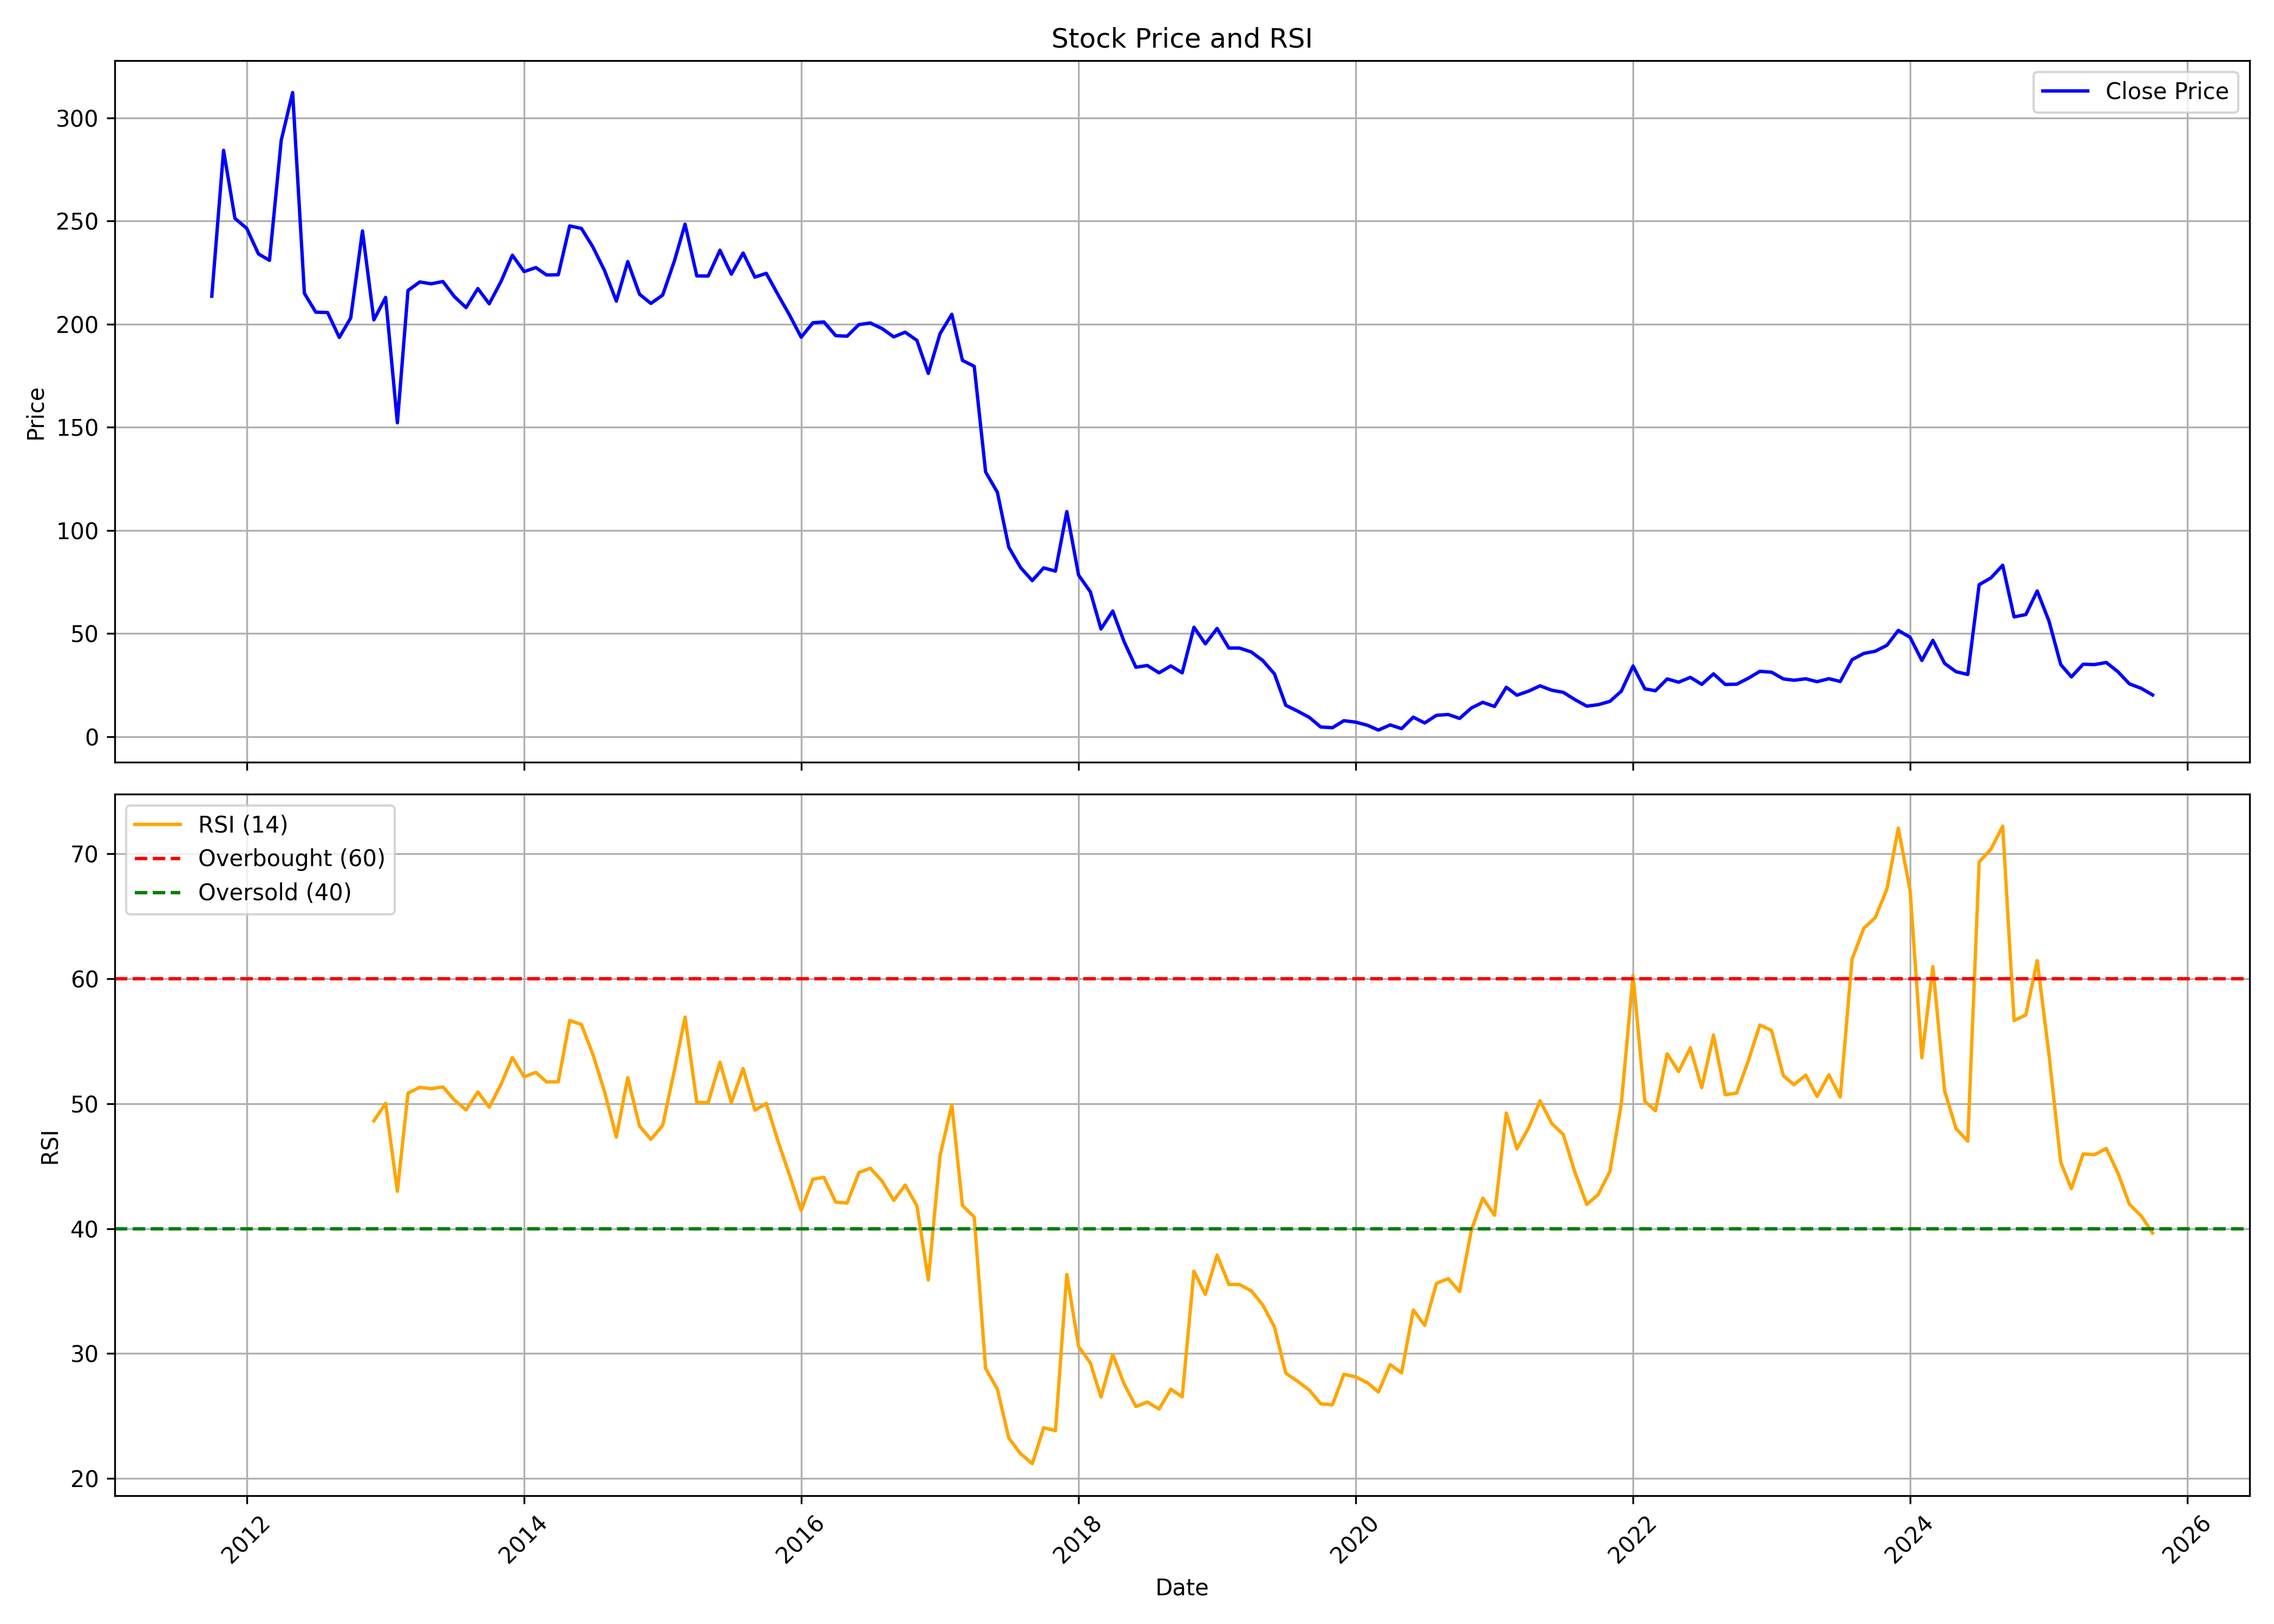

Values plotted in this chart, from the file beside it:
, date, symbol, open, high, low, close, volume, rsi
0, 2011-10-01, FLEXITUFF, 154, 236.1, 139.4, 213.5, 38985219, 
1, 2011-11-01, FLEXITUFF, 212.2, 291.6, 203.5, 284.2, 16254702, 
2, 2011-12-01, FLEXITUFF, 289.6, 297.3, 227.3, 251.2, 2523181, 
3, 2012-01-01, FLEXITUFF, 249.5, 270, 235.5, 246.4, 1312613, 
4, 2012-02-01, FLEXITUFF, 244.9, 279.7, 225.9, 234, 836032, 
5, 2012-03-01, FLEXITUFF, 231.7, 291.3, 225.1, 230.9, 2917545, 
6, 2012-04-01, FLEXITUFF, 251.1, 332.5, 241.5, 289.1, 2277575, 
7, 2012-05-01, FLEXITUFF, 289.6, 377.4, 233.4, 312.2, 2297395, 
8, 2012-06-01, FLEXITUFF, 314.2, 322, 211.1, 214.9, 1059272, 
9, 2012-07-01, FLEXITUFF, 213.6, 224.8, 198.3, 205.8, 1827477, 
10, 2012-08-01, FLEXITUFF, 204.7, 227.8, 191.7, 205.6, 700198, 
11, 2012-09-01, FLEXITUFF, 212, 214.2, 188.4, 193.6, 532935, 
12, 2012-10-01, FLEXITUFF, 196.8, 228.8, 180.9, 203, 1075911, 
13, 2012-11-01, FLEXITUFF, 206.8, 247.6, 189.4, 245.1, 1936827, 
14, 2012-12-01, FLEXITUFF, 246.6, 246.6, 174.4, 202, 1606064, 48.63
15, 2013-01-01, FLEXITUFF, 203.6, 224.9, 197.3, 212.9, 1049585, 50.03
16, 2013-02-01, FLEXITUFF, 213, 255.3, 126.9, 152.2, 3050226, 42.99
17, 2013-03-01, FLEXITUFF, 152.7, 239.6, 149.1, 216.3, 1402674, 50.85
18, 2013-04-01, FLEXITUFF, 217, 226.4, 209.3, 220.4, 574547, 51.31
19, 2013-05-01, FLEXITUFF, 220.4, 235.5, 214.4, 219.5, 993594, 51.2
20, 2013-06-01, FLEXITUFF, 221.7, 228.7, 187.5, 220.6, 722396, 51.34
21, 2013-07-01, FLEXITUFF, 219.9, 223.9, 207.1, 213.4, 600087, 50.3
22, 2013-08-01, FLEXITUFF, 213.6, 214.5, 200.2, 208, 412325, 49.5
23, 2013-09-01, FLEXITUFF, 208.1, 235, 207.4, 217.2, 433414, 50.94
24, 2013-10-01, FLEXITUFF, 218.3, 227.5, 170, 209.9, 510633, 49.72
25, 2013-11-01, FLEXITUFF, 214.5, 243.2, 209.2, 220.6, 350340, 51.55
26, 2013-12-01, FLEXITUFF, 221.9, 266.2, 213.1, 233.4, 796647, 53.7
27, 2014-01-01, FLEXITUFF, 229.9, 235.6, 221.4, 225.5, 529929, 52.15
28, 2014-02-01, FLEXITUFF, 226.9, 234.8, 222.9, 227.4, 351997, 52.51
29, 2014-03-01, FLEXITUFF, 227, 231.8, 220.9, 223.8, 348623, 51.74
30, 2014-04-01, FLEXITUFF, 225.9, 232.8, 222.9, 223.9, 325216, 51.76
31, 2014-05-01, FLEXITUFF, 223.9, 307, 216, 247.6, 417138, 56.66
32, 2014-06-01, FLEXITUFF, 247.7, 259.4, 239.1, 246.4, 342499, 56.34
33, 2014-07-01, FLEXITUFF, 246.4, 253.2, 233.6, 237.4, 449728, 53.96
34, 2014-08-01, FLEXITUFF, 237.9, 245.6, 192.1, 225.9, 470191, 50.96
35, 2014-09-01, FLEXITUFF, 222.9, 233.4, 201.7, 211.1, 565604, 47.33
36, 2014-10-01, FLEXITUFF, 212.6, 234, 175.7, 230.3, 399782, 52.09
37, 2014-11-01, FLEXITUFF, 231, 258.8, 200.3, 214.5, 638568, 48.22
38, 2014-12-01, FLEXITUFF, 214.6, 229.5, 204.1, 210, 520415, 47.15
39, 2015-01-01, FLEXITUFF, 210, 236.3, 205.6, 214.1, 440950, 48.26
40, 2015-02-01, FLEXITUFF, 215, 238.8, 209.1, 230.6, 395601, 52.68
41, 2015-03-01, FLEXITUFF, 223, 254.5, 209.1, 248.5, 626919, 56.94
42, 2015-04-01, FLEXITUFF, 249, 273.8, 220, 223.4, 553466, 50.1
43, 2015-05-01, FLEXITUFF, 223.4, 253.9, 214.4, 223.3, 1193100, 50.09
44, 2015-06-01, FLEXITUFF, 228.9, 258.8, 217.2, 235.8, 621723, 53.32
45, 2015-07-01, FLEXITUFF, 236, 266.8, 220.2, 224.2, 685901, 50.08
46, 2015-08-01, FLEXITUFF, 227, 242.9, 205.2, 234.5, 589428, 52.81
47, 2015-09-01, FLEXITUFF, 229, 246.9, 212.1, 222.8, 625830, 49.49
48, 2015-10-01, FLEXITUFF, 225.0, 244.3, 220.0, 224.6, 509854, 50.02
49, 2015-11-01, FLEXITUFF, 234.5, 244.9, 206.9, 214.2, 478806, 47.01
50, 2015-12-01, FLEXITUFF, 216.5, 223.8, 189.0, 204.5, 514941, 44.31
51, 2016-01-01, FLEXITUFF, 202.0, 239.5, 153.1, 193.6, 557851, 41.45
52, 2016-02-01, FLEXITUFF, 190.0, 212.0, 162.0, 200.6, 625474, 43.96
53, 2016-03-01, FLEXITUFF, 198.0, 210.0, 185.1, 201.1, 563094, 44.11
54, 2016-04-01, FLEXITUFF, 199.0, 224.4, 192.0, 194.4, 423031, 42.12
55, 2016-05-01, FLEXITUFF, 194.4, 212.0, 179.0, 194.1, 598092, 42.05
56, 2016-06-01, FLEXITUFF, 196.0, 209.0, 186.2, 199.8, 540818, 44.48
57, 2016-07-01, FLEXITUFF, 204.0, 225.1, 192.0, 200.6, 488292, 44.84
58, 2016-08-01, FLEXITUFF, 204.9, 214.0, 185.6, 197.9, 952014, 43.82
59, 2016-09-01, FLEXITUFF, 200.0, 206.0, 183.2, 193.8, 537256, 42.26
... 109 more rows
